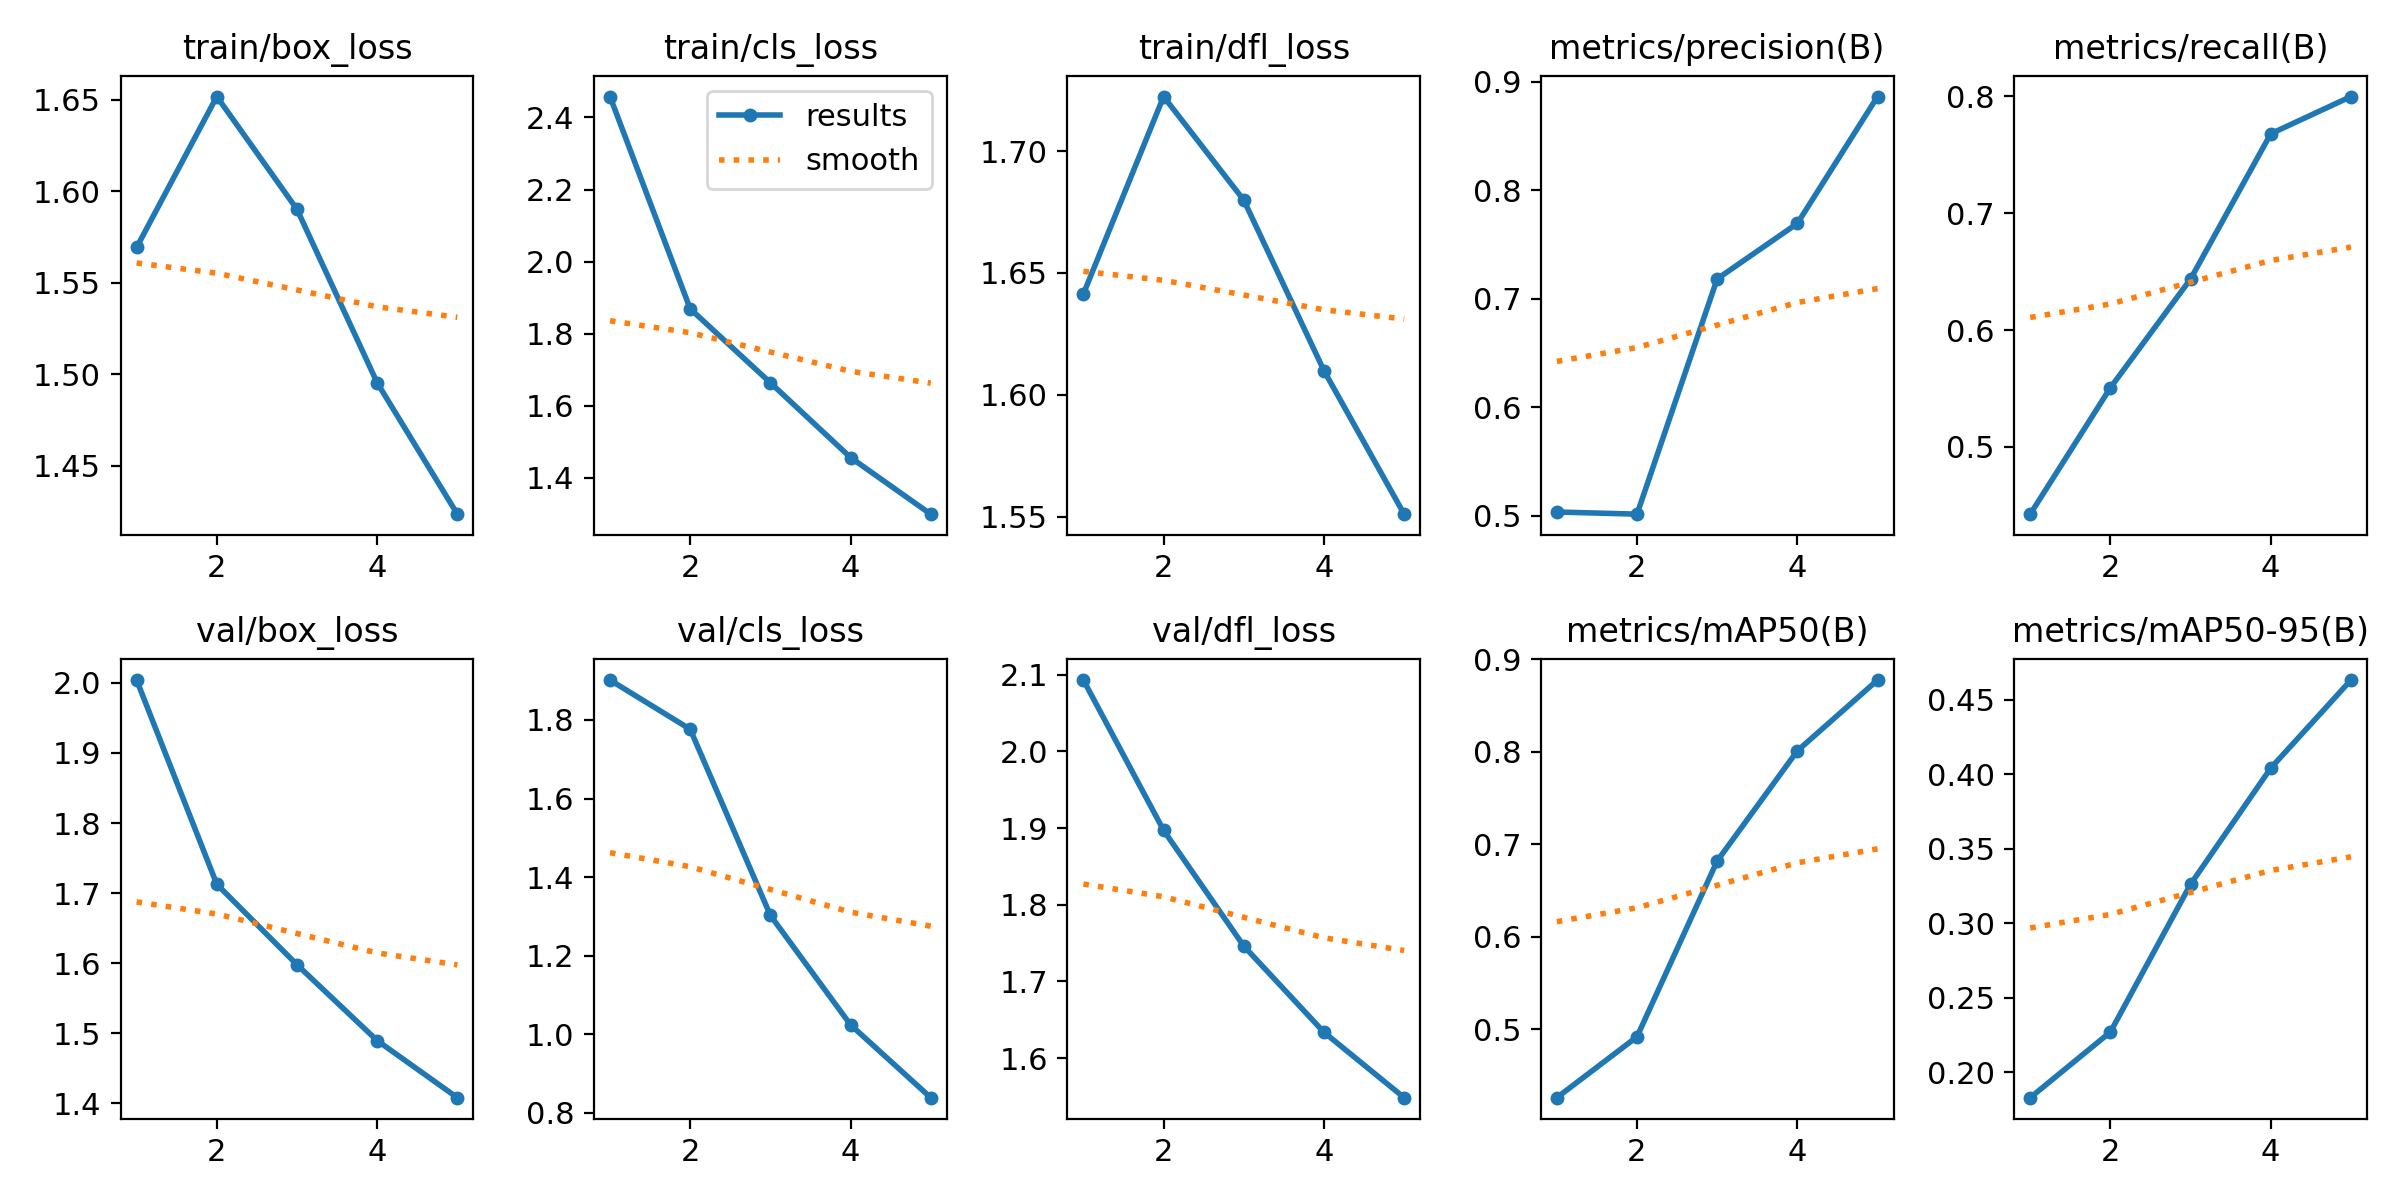

The table this chart was drawn from, first rows:
epoch, time, train/box_loss, train/cls_loss, train/dfl_loss, metrics/precision(B), metrics/recall(B), metrics/mAP50(B), metrics/mAP50-95(B), val/box_loss, val/cls_loss, val/dfl_loss, lr/pg0, lr/pg1, lr/pg2
1, 92.34, 1.569, 2.458, 1.641, 0.5036, 0.4424, 0.4258, 0.1831, 2.004, 1.902, 2.093, 0.0005547, 0.0005547, 0.0005547
2, 182.4, 1.652, 1.869, 1.722, 0.5016, 0.5506, 0.4916, 0.2271, 1.713, 1.776, 1.897, 0.0008905, 0.0008905, 0.0008905
3, 273.5, 1.59, 1.664, 1.68, 0.7184, 0.6437, 0.6818, 0.3263, 1.598, 1.302, 1.746, 0.001006, 0.001006, 0.001006
4, 365.8, 1.495, 1.456, 1.61, 0.7696, 0.768, 0.8009, 0.4042, 1.49, 1.023, 1.634, 0.0006768, 0.0006768, 0.0006768
5, 458.5, 1.424, 1.299, 1.551, 0.8865, 0.7999, 0.8774, 0.4632, 1.408, 0.8379, 1.548, 0.0003467, 0.0003467, 0.0003467
